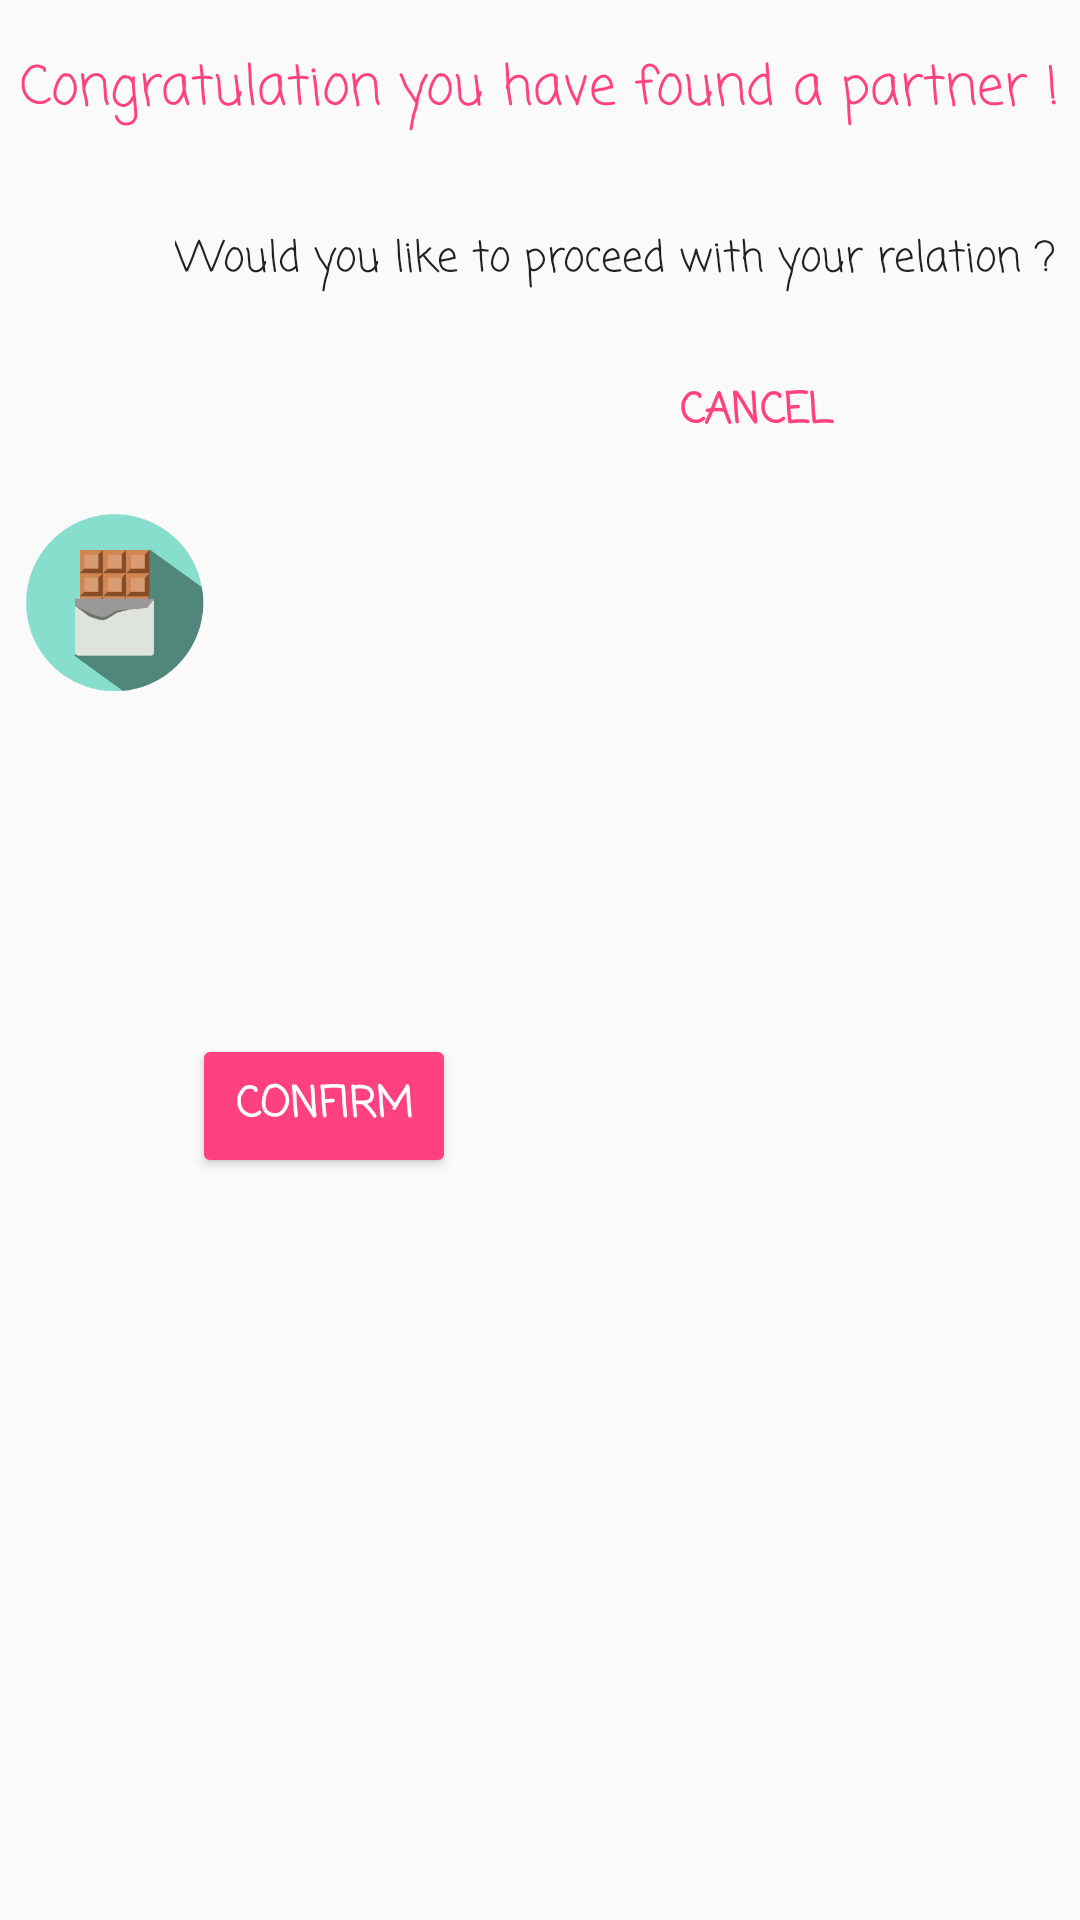

Reconstruct the res/layout file that produces this screen, plus the resources it refers to.
<!-- AndroidManifest.xml: application theme AppTheme -->
<!-- res/layout/found_partner.xml -->
<?xml version="1.0" encoding="utf-8"?>
<androidx.constraintlayout.widget.ConstraintLayout xmlns:android="http://schemas.android.com/apk/res/android"
    xmlns:app="http://schemas.android.com/apk/res-auto"
    xmlns:tools="http://schemas.android.com/tools"
    android:layout_width="wrap_content"
    android:layout_height="wrap_content">

    <TextView
        android:id="@+id/title"
        android:layout_width="wrap_content"
        android:layout_height="wrap_content"
        android:layout_marginStart="32dp"
        android:layout_marginTop="16dp"
        android:layout_marginEnd="32dp"
        android:fontFamily="casual"
        android:text="@string/found_partner"
        android:textAppearance="@style/TextAppearance.AppCompat.Body1"
        android:textColor="@color/colorAccent"
        android:textSize="18sp"
        app:layout_constraintEnd_toEndOf="parent"
        app:layout_constraintStart_toStartOf="parent"
        app:layout_constraintTop_toTopOf="parent" />

    <Button
        android:id="@+id/confirm"
        style="@style/Widget.AppCompat.Button.Colored"
        android:layout_width="wrap_content"
        android:layout_height="wrap_content"
        android:layout_marginStart="64dp"
        android:layout_marginTop="16dp"
        android:layout_marginBottom="16dp"
        android:fontFamily="casual"
        android:text="@string/confirm"
        android:textSize="14dp"
        android:textStyle="bold"
        app:layout_constraintBottom_toBottomOf="parent"
        app:layout_constraintStart_toStartOf="parent"
        app:layout_constraintTop_toBottomOf="@+id/textView4" />

    <Button
        android:id="@+id/cancel"
        style="@style/Widget.AppCompat.Button.Borderless.Colored"
        android:layout_width="wrap_content"
        android:layout_height="wrap_content"
        android:layout_marginTop="16dp"
        android:layout_marginEnd="64dp"
        android:layout_marginBottom="16dp"
        android:fontFamily="casual"
        android:text="@string/cancel"
        android:textSize="14dp"
        android:textStyle="bold"
        app:layout_constraintBottom_toBottomOf="parent"
        app:layout_constraintEnd_toEndOf="parent"
        app:layout_constraintTop_toBottomOf="@+id/textView4"
        app:layout_constraintVertical_bias="0.0" />

    <TextView
        android:id="@+id/textView4"
        android:layout_width="0dp"
        android:layout_height="wrap_content"
        android:layout_marginTop="32dp"
        android:layout_marginEnd="8dp"
        android:fontFamily="casual"
        android:text="@string/proceed_found_partner"
        android:textAlignment="center"
        android:textAppearance="@style/TextAppearance.AppCompat.Body1"
        android:textSize="14dp"
        app:layout_constraintEnd_toEndOf="parent"
        app:layout_constraintTop_toBottomOf="@+id/title" />

    <ImageView
        android:id="@+id/partnerImage"
        android:layout_width="60dp"
        android:layout_height="60dp"
        android:layout_marginStart="8dp"
        android:layout_marginTop="12dp"
        android:layout_marginEnd="8dp"
        app:layout_constraintBottom_toTopOf="@+id/confirm"
        app:layout_constraintEnd_toStartOf="@+id/textView4"
        app:layout_constraintHorizontal_bias="0.0"
        app:layout_constraintStart_toStartOf="parent"
        app:layout_constraintTop_toBottomOf="@+id/title"
        app:srcCompat="@drawable/chocolate" />
</androidx.constraintlayout.widget.ConstraintLayout>
<!-- resources referenced by this layout -->
<resources>
  <color name="colorAccent">#FF4081</color>
  <!-- drawable chocolate: vector/xml drawable (drawable, 24906 chars, omitted) -->
  <string name="cancel">Cancel</string>
  <string name="confirm">Confirm</string>
  <string name="found_partner">Congratulation you have found a partner !</string>
  <string name="proceed_found_partner">Would you like to proceed with your relation ?</string>
  <style name="AppTheme" parent="Theme.AppCompat.Light.NoActionBar">
          
          <item name="colorPrimary">@color/colorPrimary</item>
          <item name="colorPrimaryDark">@color/colorPrimaryDark</item>
          <item name="colorAccent">@color/colorAccent</item>
      </style>
  <color name="colorPrimary">#3F51B5</color>
  <color name="colorPrimaryDark">#303F9F</color>
</resources>
